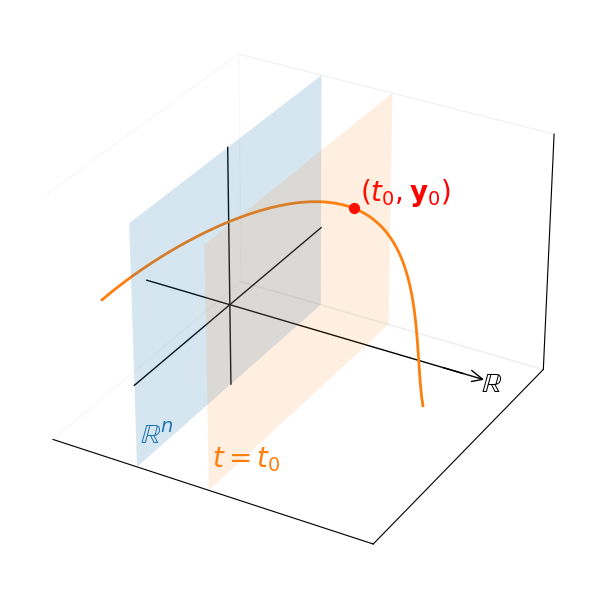

Write the Python code that produced this figure.
import numpy as np
import matplotlib.pyplot as plt
from mpl_toolkits.mplot3d import Axes3D


def plot_solution_space(t0=1.0):
	# 参数与曲线定义
	t = np.linspace(-1.0, 3.0, 600)
	y = 0.8 * np.sin(1.2 * t)  # 平滑示意曲线分量
	z = 0.6 * np.cos(0.9 * t) + 0.15 * t

	y0 = 0.8 * np.sin(1.2 * t0)
	z0 = 0.6 * np.cos(0.9 * t0) + 0.15 * t0

	# 画布与三维坐标系
	fig = plt.figure(figsize=(8, 6))
	ax = fig.add_subplot(111, projection='3d')
	ax.view_init(elev=30, azim=-60)  # 斜上方视角

	# 坐标轴范围
	xmin, xmax = t.min() - 0.2, t.max() + 0.2
	ymin, ymax = y.min() - 0.5, y.max() + 0.5
	zmin, zmax = z.min() - 0.5, z.max() + 0.5
	ax.set_xlim(xmin, xmax)
	ax.set_ylim(ymin, ymax)
	ax.set_zlim(zmin, zmax)

	# 绘制三条坐标轴（仅横轴标注't'），并画出 x 轴的正方向箭头
	ax.plot([xmin, xmax], [0, 0], [0, 0], color='k', lw=1)  # x 轴
	ax.plot([0, 0], [ymin, ymax], [0, 0], color='k', lw=1)  # y 轴
	ax.plot([0, 0], [0, 0], [zmin, zmax], color='k', lw=1)  # z 轴
	ax.set_xlabel('')
	ax.set_ylabel('')
	ax.set_zlabel('')
	# 在 x 轴上绘制箭头表示正方向（与坐标轴线宽一致）
	dx = xmax - xmin
	arrow_len = 0.12 * dx
	ax.quiver(xmax - 0.06 * dx, 0, 0, arrow_len, 0, 0, color='k', arrow_length_ratio=0.3, linewidth=1)
	# 在箭头附近标注正方向集合 $\mathbb{R}$（微调位置以避免重合）
	arrow_label_x = (xmax - 0.06 * dx) + 1.3 * arrow_len
	arrow_label_y = -0.08 * (ymax - ymin)
	arrow_label_z = 0.02 * (zmax - zmin)
	ax.text(arrow_label_x, arrow_label_y, arrow_label_z, r'$\mathbb{R}$', fontsize=20, color='k')

	# 隐藏刻度与网格（不显示单位长度和刻度）
	ax.set_xticks([])
	ax.set_yticks([])
	ax.set_zticks([])
	ax.grid(False)

	# 绘制两个平面：yOz 平面（x=0）和截面 x = t0
	yy = np.linspace(ymin, ymax, 2)
	zz = np.linspace(zmin, zmax, 2)
	YY, ZZ = np.meshgrid(yy, zz)
	# yOz 平面（x = 0）——用于标注 $\mathbb{R}^n$
	XX_yOz = np.full_like(YY, 0.0)
	ax.plot_surface(XX_yOz, YY, ZZ, color='C0', alpha=0.18, linewidth=0, shade=False)
	# 截面 x = t0（用于表示 t = t0）
	XX_t0 = np.full_like(YY, t0)
	ax.plot_surface(XX_t0, YY, ZZ, color='C1', alpha=0.12, linewidth=0, shade=False)
	# 将标签放置到合适位置：在 yOz 平面放 $\mathbb{R}^n$，在原处放 t=t_0
	x_offset = 0.04 * (xmax - xmin)
	mid_y = 0.5 * (ymax + ymin)
	mid_z = 0.5 * (zmax + zmin)
	# 将标签放在平面外、靠近平面左下角以提高辨识度，统一字号为 20
	label_x_off = 0.02 * (xmax - xmin)
	label_y = ymin + 0.05 * (ymax - ymin)
	label_z = zmin + 0.05 * (zmax - zmin)
	ax.text(-label_x_off, label_y, label_z, r'$\mathbb{R}^n$', fontsize=20, color='C0')
	ax.text(t0 - label_x_off, label_y, label_z, r'$t=t_0$', fontsize=20, color='C1')

	# 绘制以 x 为自变量的平滑曲线
	ax.plot(t, y, z, color='C1', lw=2)

	# 标出与截面的交点并只标注 $(t_0,\mathbf{y}_0)$（不显示数值坐标）
	ax.scatter([t0], [y0], [z0], color='red', s=50)
	small_y_off = 0.02 * (ymax - ymin)
	small_z_off = 0.02 * (zmax - zmin)
	ax.text(t0 + 0.01 * (xmax - xmin), y0 + small_y_off, z0 + small_z_off, r'$(t_0,\mathbf{y}_0)$', fontsize=20,color='red')

	# 美化：去掉坐标轴底板/墙壁（尽量兼容不同 matplotlib 版本）
	try:
		ax.xaxis.pane.fill = False
		ax.yaxis.pane.fill = False
		ax.zaxis.pane.fill = False
	except Exception:
		pass
	try:
		# 兼容不同后端：将 pane 颜色设为透明，去掉背景墙
		ax.w_xaxis.set_pane_color((1.0, 1.0, 1.0, 0.0))
		ax.w_yaxis.set_pane_color((1.0, 1.0, 1.0, 0.0))
		ax.w_zaxis.set_pane_color((1.0, 1.0, 1.0, 0.0))
		# 也将轴背景设置为透明以防后端差异
		ax.set_facecolor((1.0, 1.0, 1.0, 0.0))
		fig.patch.set_alpha(0.0)
	except Exception:
		pass

	plt.tight_layout()
	plt.show()


if __name__ == '__main__':
	plot_solution_space(t0=1.0)

